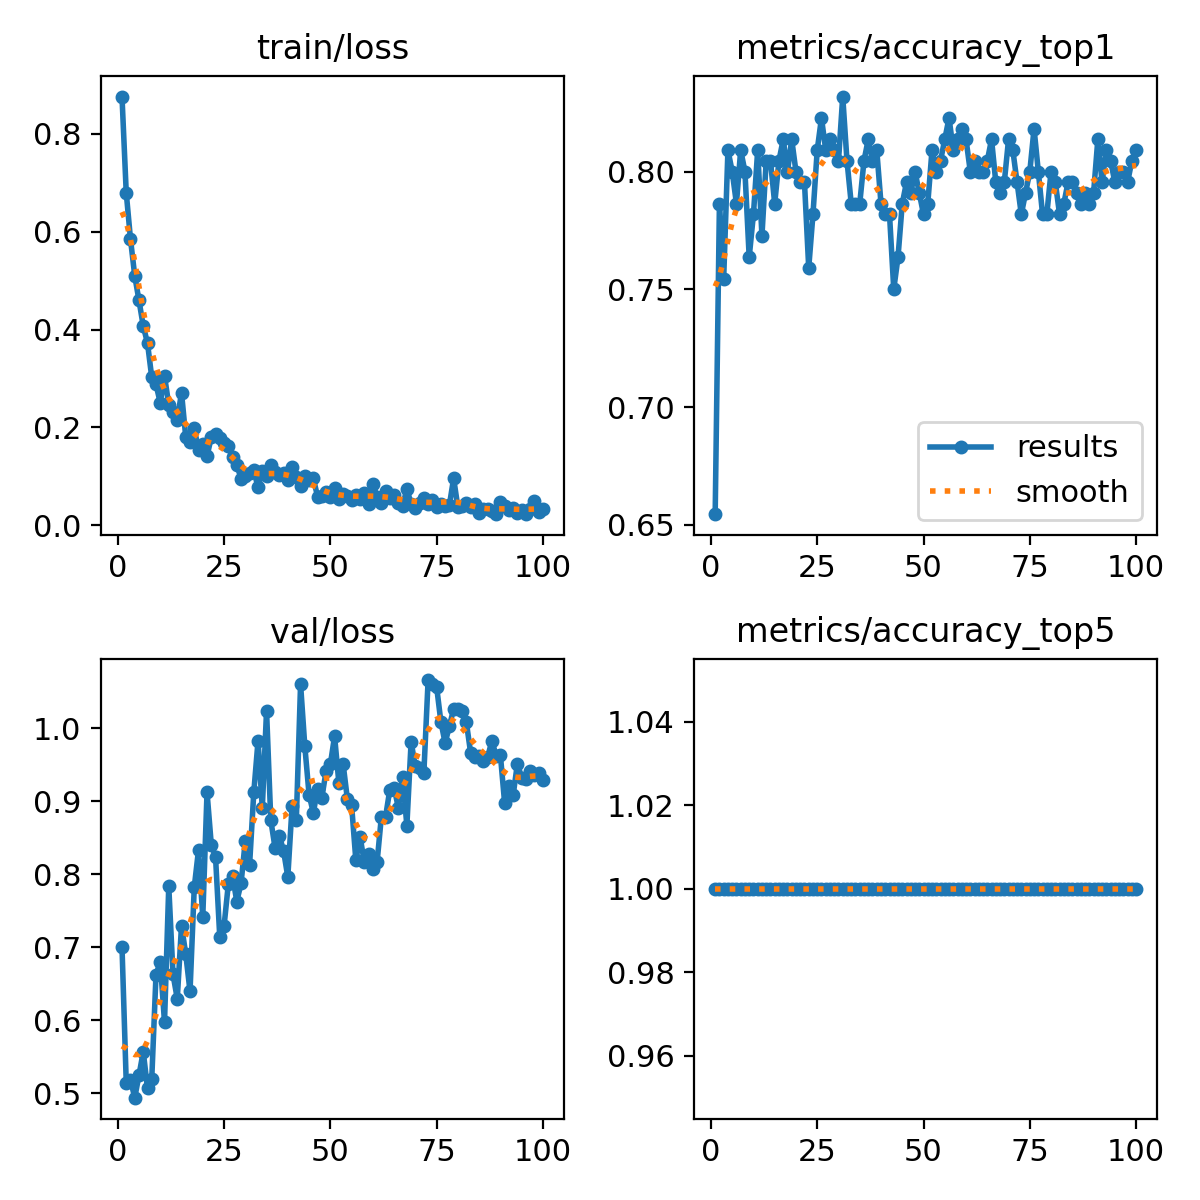

The data file committed next to this chart (first rows):
epoch, time, train/loss, metrics/accuracy_top1, metrics/accuracy_top5, val/loss, lr/pg0, lr/pg1, lr/pg2
1, 25.13, 0.8766, 0.6545, 1, 0.7008, 0.06751, 0.0001633, 0.0001633
2, 77.68, 0.6798, 0.7864, 1, 0.5145, 0.03434, 0.0003266, 0.0003266
3, 104.5, 0.5847, 0.7546, 1, 0.518, 0.001167, 0.0004867, 0.0004867
4, 130.3, 0.5098, 0.8091, 1, 0.4939, 0.000485, 0.000485, 0.000485
5, 158.4, 0.4594, 0.8, 1, 0.5246, 0.00048, 0.00048, 0.00048
6, 210.6, 0.4071, 0.7864, 1, 0.5569, 0.000475, 0.000475, 0.000475
7, 236.4, 0.3722, 0.8091, 1, 0.5066, 0.00047, 0.00047, 0.00047
8, 263.2, 0.3022, 0.8, 1, 0.5195, 0.000465, 0.000465, 0.000465
9, 289.4, 0.2877, 0.7636, 1, 0.6621, 0.00046, 0.00046, 0.00046
10, 341.4, 0.2501, 0.7818, 1, 0.6801, 0.000455, 0.000455, 0.000455
11, 368.6, 0.3055, 0.8091, 1, 0.5971, 0.0004501, 0.0004501, 0.0004501
12, 396.6, 0.246, 0.7727, 1, 0.7834, 0.0004451, 0.0004451, 0.0004451
13, 423.3, 0.2316, 0.8045, 1, 0.6627, 0.0004401, 0.0004401, 0.0004401
14, 476.4, 0.2158, 0.8045, 1, 0.6293, 0.0004351, 0.0004351, 0.0004351
15, 502.7, 0.2708, 0.7864, 1, 0.7295, 0.0004301, 0.0004301, 0.0004301
16, 529, 0.1797, 0.8045, 1, 0.6902, 0.0004251, 0.0004251, 0.0004251
17, 555.8, 0.1709, 0.8136, 1, 0.6394, 0.0004201, 0.0004201, 0.0004201
18, 609.2, 0.1981, 0.8, 1, 0.7821, 0.0004151, 0.0004151, 0.0004151
19, 635.2, 0.1533, 0.8136, 1, 0.8331, 0.0004101, 0.0004101, 0.0004101
20, 662.5, 0.165, 0.8, 1, 0.7412, 0.0004051, 0.0004051, 0.0004051
21, 689.2, 0.1411, 0.7954, 1, 0.9121, 0.0004001, 0.0004001, 0.0004001
22, 741.8, 0.1794, 0.7954, 1, 0.8404, 0.0003951, 0.0003951, 0.0003951
23, 767.9, 0.1853, 0.7591, 1, 0.8235, 0.0003901, 0.0003901, 0.0003901
24, 795.3, 0.1777, 0.7818, 1, 0.7135, 0.0003851, 0.0003851, 0.0003851
25, 822, 0.1669, 0.8091, 1, 0.7285, 0.0003801, 0.0003801, 0.0003801
26, 874.2, 0.1612, 0.8227, 1, 0.7858, 0.0003751, 0.0003751, 0.0003751
27, 901.9, 0.1382, 0.8091, 1, 0.7977, 0.0003701, 0.0003701, 0.0003701
28, 929.3, 0.1238, 0.8136, 1, 0.7624, 0.0003651, 0.0003651, 0.0003651
29, 956, 0.09448, 0.8091, 1, 0.7873, 0.0003601, 0.0003601, 0.0003601
30, 1008, 0.1003, 0.8045, 1, 0.8458, 0.0003551, 0.0003551, 0.0003551
31, 1034, 0.1059, 0.8318, 1, 0.8118, 0.0003501, 0.0003501, 0.0003501
32, 1062, 0.1119, 0.8045, 1, 0.912, 0.0003452, 0.0003452, 0.0003452
33, 1088, 0.0769, 0.7864, 1, 0.9826, 0.0003402, 0.0003402, 0.0003402
34, 1141, 0.1106, 0.7864, 1, 0.8902, 0.0003352, 0.0003352, 0.0003352
35, 1167, 0.101, 0.7864, 1, 1.024, 0.0003302, 0.0003302, 0.0003302
36, 1193, 0.1231, 0.8045, 1, 0.8737, 0.0003252, 0.0003252, 0.0003252
37, 1221, 0.1093, 0.8136, 1, 0.8359, 0.0003202, 0.0003202, 0.0003202
38, 1273, 0.1024, 0.8045, 1, 0.8526, 0.0003152, 0.0003152, 0.0003152
39, 1300, 0.1062, 0.8091, 1, 0.8319, 0.0003102, 0.0003102, 0.0003102
40, 1326, 0.09273, 0.7864, 1, 0.7961, 0.0003052, 0.0003052, 0.0003052
41, 1353, 0.1197, 0.7818, 1, 0.8926, 0.0003002, 0.0003002, 0.0003002
42, 1406, 0.09829, 0.7818, 1, 0.874, 0.0002952, 0.0002952, 0.0002952
43, 1432, 0.08047, 0.75, 1, 1.06, 0.0002902, 0.0002902, 0.0002902
44, 1459, 0.09995, 0.7636, 1, 0.9751, 0.0002852, 0.0002852, 0.0002852
45, 1485, 0.09245, 0.7864, 1, 0.9089, 0.0002802, 0.0002802, 0.0002802
46, 1538, 0.09549, 0.7954, 1, 0.8839, 0.0002752, 0.0002752, 0.0002752
47, 1565, 0.05839, 0.7909, 1, 0.9164, 0.0002702, 0.0002702, 0.0002702
48, 1591, 0.05924, 0.8, 1, 0.9048, 0.0002652, 0.0002652, 0.0002652
49, 1618, 0.06835, 0.7909, 1, 0.9408, 0.0002602, 0.0002602, 0.0002602
50, 1670, 0.05667, 0.7818, 1, 0.9501, 0.0002552, 0.0002552, 0.0002552
51, 1696, 0.07605, 0.7864, 1, 0.9887, 0.0002502, 0.0002502, 0.0002502
52, 1724, 0.05354, 0.8091, 1, 0.9254, 0.0002453, 0.0002453, 0.0002453
53, 1751, 0.06291, 0.8, 1, 0.9511, 0.0002403, 0.0002403, 0.0002403
54, 1803, 0.05935, 0.8045, 1, 0.9032, 0.0002353, 0.0002353, 0.0002353
55, 1830, 0.05143, 0.8136, 1, 0.8947, 0.0002303, 0.0002303, 0.0002303
56, 1856, 0.06176, 0.8227, 1, 0.819, 0.0002253, 0.0002253, 0.0002253
57, 1884, 0.05367, 0.8091, 1, 0.851, 0.0002203, 0.0002203, 0.0002203
58, 1936, 0.06477, 0.8136, 1, 0.8161, 0.0002153, 0.0002153, 0.0002153
59, 1963, 0.04353, 0.8182, 1, 0.8275, 0.0002103, 0.0002103, 0.0002103
60, 1989, 0.08416, 0.8136, 1, 0.807, 0.0002053, 0.0002053, 0.0002053
... 40 more rows
